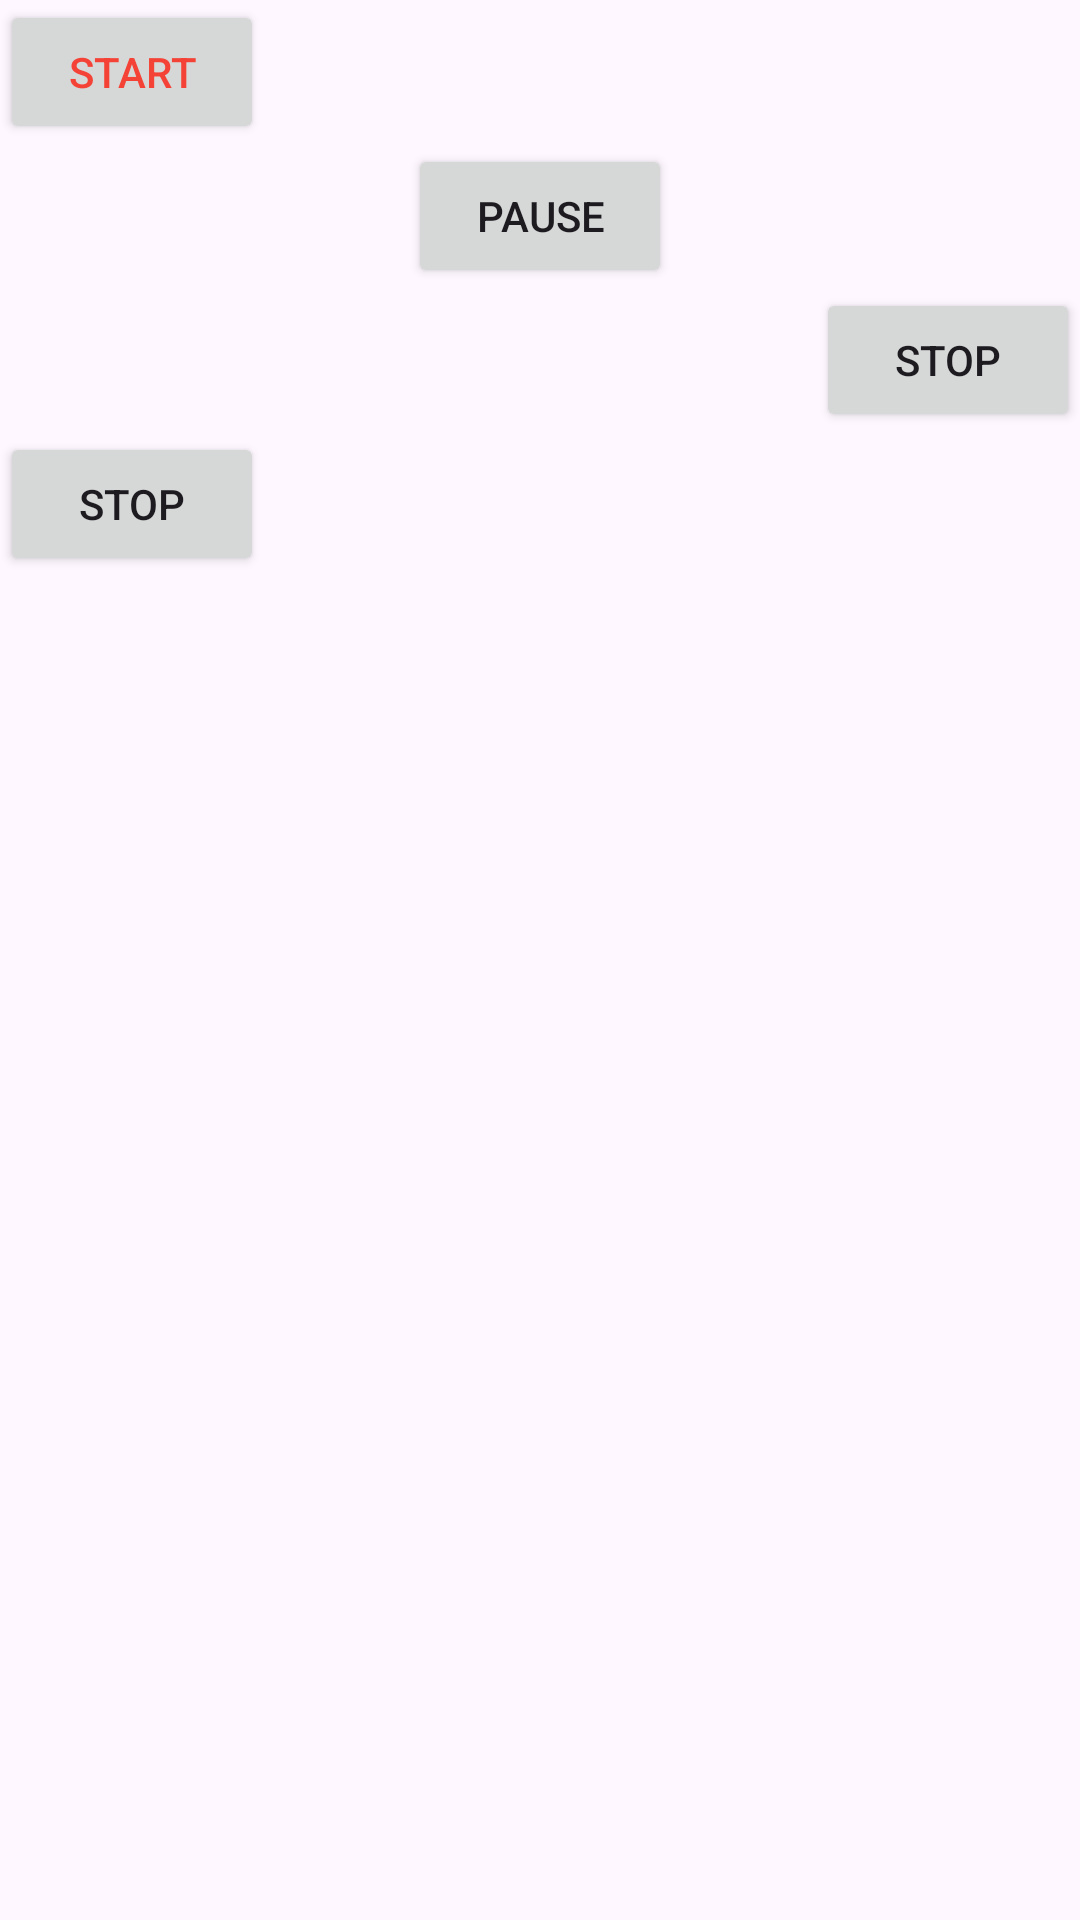

Layout XML and referenced resources for this Android screen:
<!-- AndroidManifest.xml: application theme Theme.FullMateri -->
<!-- res/layout/activity_linear.xml -->
<?xml version="1.0" encoding="utf-8"?>
<LinearLayout xmlns:android="http://schemas.android.com/apk/res/android"
    xmlns:app="http://schemas.android.com/apk/res-auto"
    xmlns:tools="http://schemas.android.com/tools"
    android:layout_width="match_parent"
    android:layout_height="match_parent"
    android:orientation="vertical"
    android:layout_margin="10dp"
    tools:context=".layout.LinearActivity">

    <Button
        android:layout_width="wrap_content"
        android:layout_height="wrap_content"
        android:text="@string/linear_btn1"
        android:id="@+id/btn1"
        android:textColor="@color/red"
        />

    <Button
        android:layout_width="wrap_content"
        android:layout_height="wrap_content"
        android:text="@string/linear_btn2"
        android:id="@+id/btn2"
        android:layout_gravity="center"
        />

    <Button
        android:layout_width="wrap_content"
        android:layout_height="wrap_content"
        android:text="@string/linear_btn3"
        android:id="@+id/btn3"
        android:layout_gravity="right"
        />

    <Button
        android:layout_width="wrap_content"
        android:layout_height="wrap_content"
        android:text="@string/linear_btn3"
        android:id="@+id/btn4"
        />

</LinearLayout>
<!-- resources referenced by this layout -->
<resources>
  <color name="red">#F44336</color>
  <string name="linear_btn1">Start</string>
  <string name="linear_btn2">Pause</string>
  <string name="linear_btn3">Stop</string>
  <style name="Theme.FullMateri" parent="Base.Theme.FullMateri" />
  <style name="Base.Theme.FullMateri" parent="Theme.Material3.DayNight.NoActionBar">
          <item name="colorPrimary">@color/black</item>
          <item name="colorPrimaryVariant">@color/cardview_shadow_end_color</item>
          <item name="android:statusBarColor">@color/common_google_signin_btn_text_dark</item>
      </style>
  <color name="black">#FF000000</color>
</resources>
